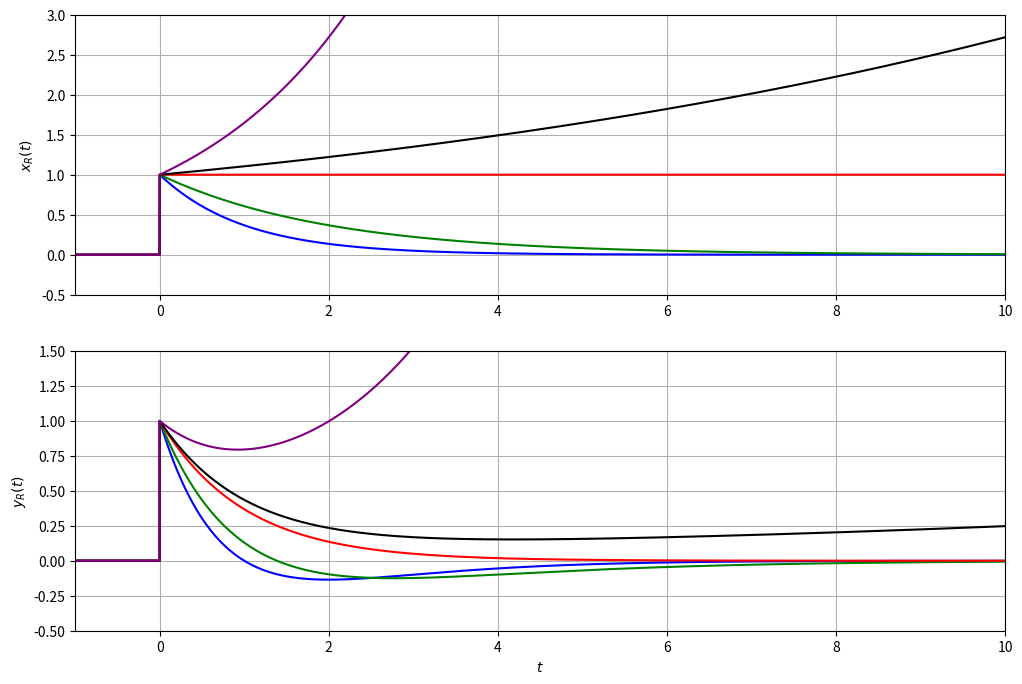

This chart was generated by the following Python code:
import numpy as np
import matplotlib.pyplot as plt
from math import exp
from scipy import signal

R = 1e6
C = 1e-6
a = 1 / (R * C)

t_min = -50.0
t_max = 50.0
n = 100001
tau = (t_max - t_min) / n

sigma = [-1, -0.5, 0, 0.1, 0.5]
color = ['blue', 'green', 'red', 'black', 'purple']

def impulse_response(t):
    if 0 > t:
        return 0
    return 1 / ((1 + a * tau) ** (t + 1)) * u(t) - 1 / ((1 + a * tau) ** t) * u(t - 1)

def u(time):
    if time < 0:
        return 0
    else:
        return 1


def x_f(t, omega_0):
    return exp(omega_0 * t) * u(t)


def a_9_c_2():
    t = np.linspace(t_min, t_max, n)
    t_2 = np.linspace(-(n-1)/2, (n-1)/2, n)
    print(t_2[0], t_2[-1], t.size, t_2.size)

    x_real = np.zeros((len(sigma), n))
    y_real = np.zeros((len(sigma), n))
    h = np.zeros_like(t_2)

    for i in range(n):
        h[i] = impulse_response(t_2[i])

    for i in range(len(sigma)):
        for j in range(n):
            x_real[i][j] = x_f(t[j], sigma[i])

        y_real[i] = signal.convolve(x_real[i], h, 'same')

    plt.figure(figsize=(12, 8))

    plt.subplot(2, 1, 1)
    for i in range(len(sigma)):
        plt.plot(t, x_real[i], color=color[i])
    plt.ylabel('$x_R(t)$')
    plt.ylim(-0.5, 3)
    plt.xlim(-1, 10)
    plt.grid(True)

    plt.subplot(2, 1, 2)
    for i in range(len(sigma)):
        plt.plot(t, y_real[i], color=color[i])
    plt.ylabel('$y_R(t)$')
    plt.xlabel('$t$')
    plt.ylim(-0.5, 1.5)
    plt.xlim(-1, 10)
    plt.grid(True)

    plt.show()


if __name__ == '__main__':
    a_9_c_2()
